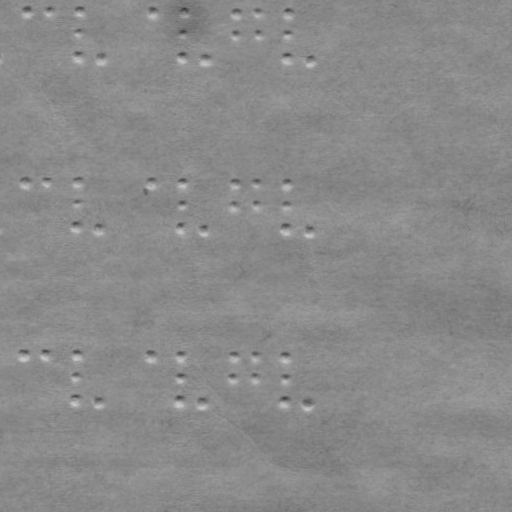

Values plotted in this chart, from the file beside it:
braille
False
x, y
27.82, 10.62
47.82, 10.79
79.82, 11.07
79.64, 32.07
79.42, 57.07
102.4, 57.27
153.8, 11.72
183.8, 11.98
183.6, 32.98
183.4, 57.98
205.4, 58.17
236.8, 12.44
236.6, 33.44
258.8, 12.63
258.6, 33.63
288.8, 12.9
288.6, 33.89
288.4, 58.89
310.4, 59.09
26.33, 181.6
46.33, 181.8
78.33, 182.1
78.13, 204.1
77.92, 229.1
100.9, 229.3
152.3, 182.7
182.3, 183
182.1, 205
181.9, 230
203.9, 230.2
235.3, 183.4
235.1, 205.4
257.3, 183.6
257.1, 205.6
287.3, 183.9
287.1, 205.9
286.9, 230.9
308.9, 231.1
24.82, 354.6
44.82, 354.8
76.82, 355.1
76.63, 376.1
76.42, 401.1
99.41, 401.3
150.8, 355.7
180.8, 356
180.6, 377
180.4, 402
202.4, 402.2
233.8, 356.4
233.6, 377.4
255.8, 356.6
255.6, 377.6
285.8, 356.9
285.6, 377.9
285.4, 402.9
307.4, 403.1
